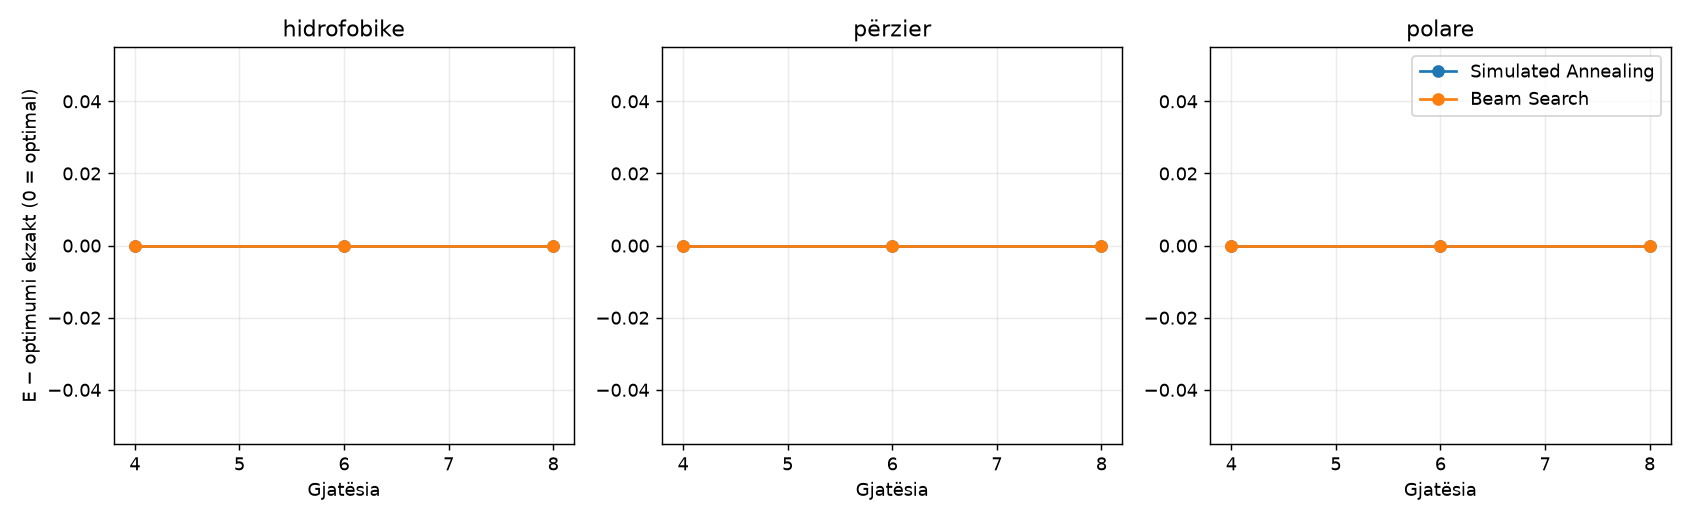

The file beside this chart, header and first rows:
familja, gjatesia, algoritmi, energjia, optimumi, hendeku, struktura_valide, hequr_globale, pruning_global_perqind
hidrofobike, 4, Simulated Annealing, -1, -1, 0, 25, , 
hidrofobike, 4, Beam Search, -1, -1, 0, 25, 0, 0.0
hidrofobike, 6, Simulated Annealing, -2, -2, 0, 589, , 
hidrofobike, 6, Beam Search, -2, -2, 0, 589, 497, 84.38
hidrofobike, 8, Simulated Annealing, -5, -5, 0, 13565, , 
hidrofobike, 8, Beam Search, -5, -5, 0, 13565, 13479, 99.37
përzier, 4, Simulated Annealing, 0, 0, 0, 25, , 
përzier, 4, Beam Search, 0, 0, 0, 25, 0, 0.0
përzier, 6, Simulated Annealing, -1, -1, 0, 589, , 
përzier, 6, Beam Search, -1, -1, 0, 589, 501, 85.06
përzier, 8, Simulated Annealing, -3, -3, 0, 13565, , 
përzier, 8, Beam Search, -3, -3, 0, 13565, 13470, 99.3
polare, 4, Simulated Annealing, 0, 0, 0, 25, , 
polare, 4, Beam Search, 0, 0, 0, 25, 0, 0.0
polare, 6, Simulated Annealing, 0, 0, 0, 589, , 
polare, 6, Beam Search, 0, 0, 0, 589, 491, 83.36
polare, 8, Simulated Annealing, 0, 0, 0, 13565, , 
polare, 8, Beam Search, 0, 0, 0, 13565, 13468, 99.28
